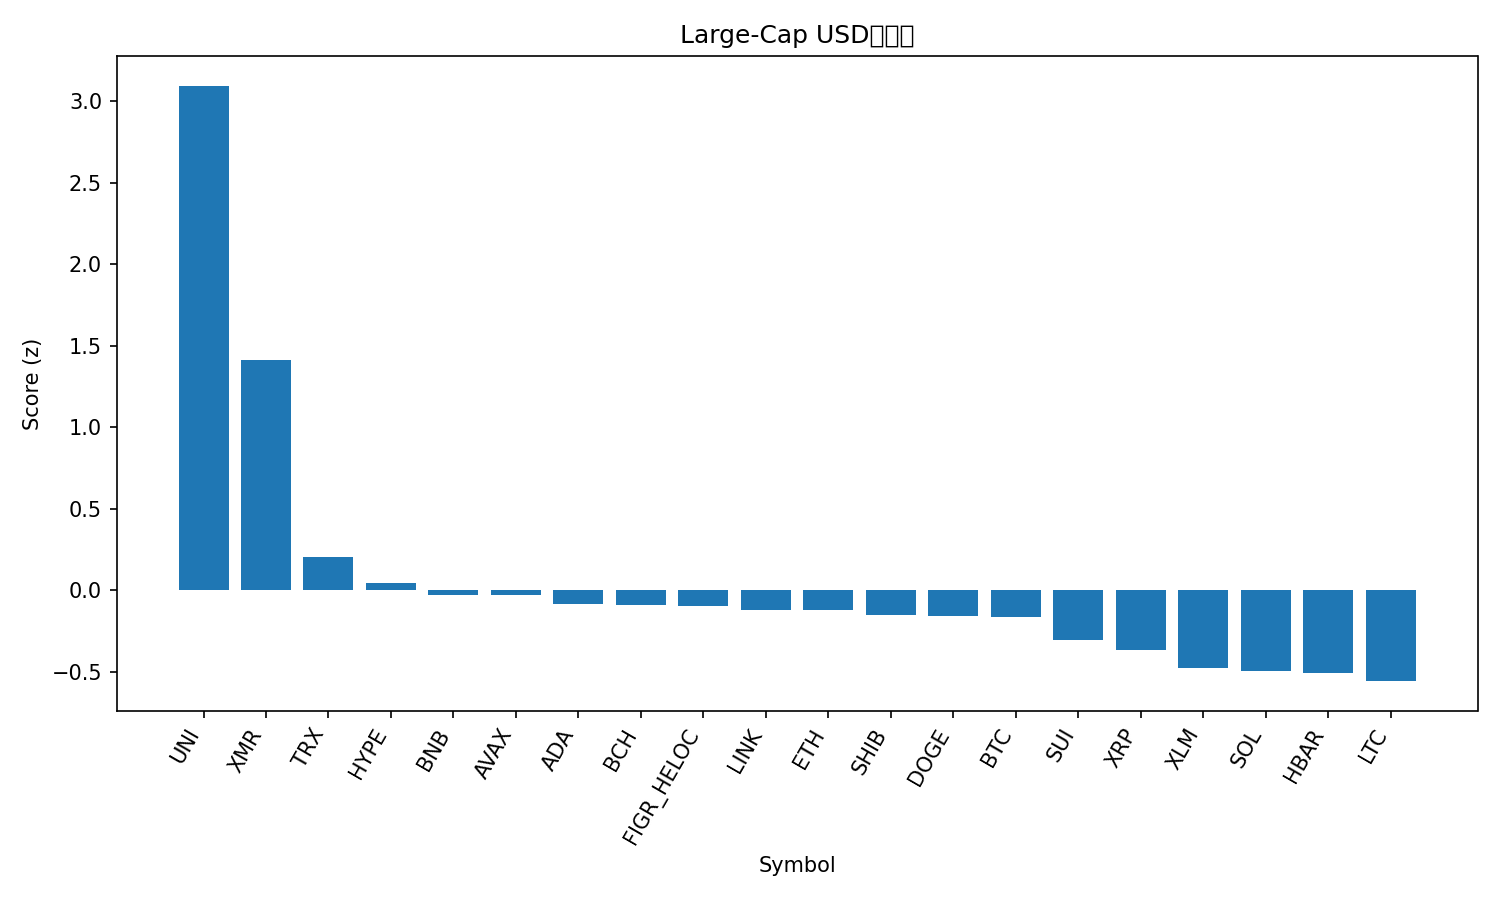

Data behind this chart, as committed beside it:
rank, name, symbol, price, pct_1h, pct_24h, pct_7d, pct_1h_vs_btc, pct_24h_vs_btc, pct_7d_vs_btc, market_cap_rank, market_cap, volume_usd, score
1, Uniswap, UNI, 9.0, 1.262, 29.41, 77.25, 1.337, 31.37, 76.09, 35, 5667051151, 4365734656, 3.093
2, Monero, XMR, 390.2, 2.749, -2.887, 12.78, 2.823, -0.9283, 11.62, 33, 7194198957, 203292250, 1.414
3, TRON, TRX, 0.3005, 0.1808, 2.114, 6.786, 0.255, 4.073, 5.627, 9, 28452986775, 647909185, 0.2041
4, Hyperliquid, HYPE, 39.8, 0.4781, -3.458, 4.344, 0.5524, -1.499, 3.186, 18, 10779764169, 431517558, 0.04689
5, BNB, BNB, 974.7, 0.07397, -0.8161, 4.844, 0.1482, 1.143, 3.686, 5, 134201202855, 1741055230, -0.02781
6, Avalanche, AVAX, 17.61, 0.1196, -1.624, 6.323, 0.1939, 0.3349, 5.164, 32, 7521414417, 467516951, -0.02802
7, Cardano, ADA, 0.5725, 0.005513, -1.954, 8.115, 0.07976, 0.004721, 6.956, 11, 20958345044, 995992158, -0.08356
8, Bitcoin Cash, BCH, 511, -0.09769, 0.02504, 4.156, -0.02344, 1.984, 2.997, 19, 10195474026, 372573878, -0.08824
9, Figure Heloc, FIGR_HELOC, 1.035, -0.07328, -0.121, 3.018, 0.0009739, 1.838, 1.86, 12, 13982413622, 20377596, -0.09739
10, Chainlink, LINK, 15.78, 0.04053, -2.063, 4.081, 0.1148, -0.1041, 2.923, 17, 11001300125, 744501231, -0.1214
11, Ethereum, ETH, 3473, -0.005827, -1.754, 1.254, 0.06842, 0.2053, 0.09522, 2, 419382583605, 35282307509, -0.1222
12, Shiba Inu, SHIB, 9.8e-06, -0.1395, -2.114, 9.732, -0.06522, -0.1547, 8.573, 34, 5773444131, 166297776, -0.1513
13, Dogecoin, DOGE, 0.1759, -0.1945, -1.751, 9.849, -0.1202, 0.2078, 8.69, 10, 26700029778, 1943018225, -0.1583
14, Bitcoin, BTC, 103381, -0.07425, -1.959, 1.158, 0.0, 0.0, 0.0, 1, 2062438667722, 71775652717, -0.1612
15, Sui, SUI, 2.08, -0.1741, -3.487, 4.674, -0.09981, -1.528, 3.516, 30, 7654045912, 841846153, -0.3036
16, XRP, XRP, 2.43, -0.2505, -4.884, 8.49, -0.1762, -2.925, 7.332, 4, 145863716408, 4434518632, -0.3637
17, Stellar, XLM, 0.2879, -0.5017, -3.761, 6.457, -0.4274, -1.802, 5.299, 20, 9238536477, 197882100, -0.474
18, Solana, SOL, 159.8, -0.3506, -4.494, 0.889, -0.2763, -2.535, -0.2693, 6, 88536747784, 6024500834, -0.4912
19, Hedera, HBAR, 0.1829, -0.5736, -3.844, 7.536, -0.4993, -1.885, 6.378, 28, 7769189317, 327381102, -0.5034
20, Litecoin, LTC, 100.6, -0.6153, -6.714, 16.81, -0.5411, -4.755, 15.65, 29, 7701030658, 1007536677, -0.5562
21, Zcash, ZEC, 488.2, -0.8829, -16.33, 25.11, -0.8086, -14.37, 23.95, 27, 8007353571, 3985639352, -1.088
